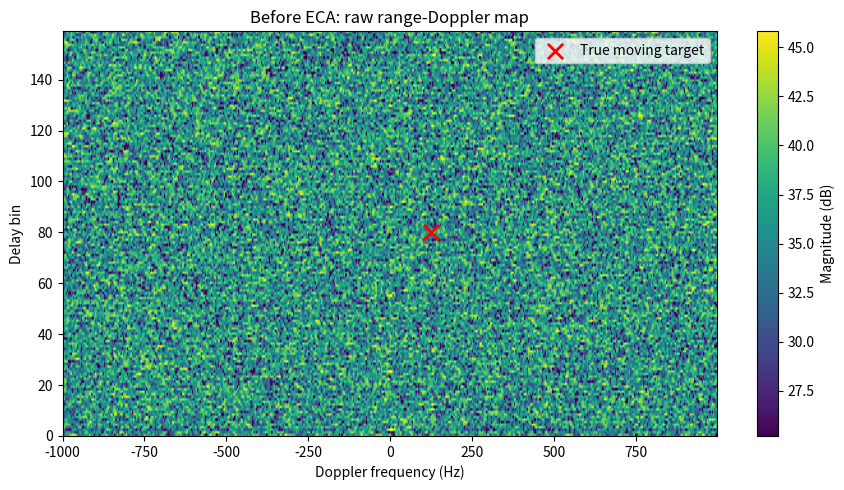
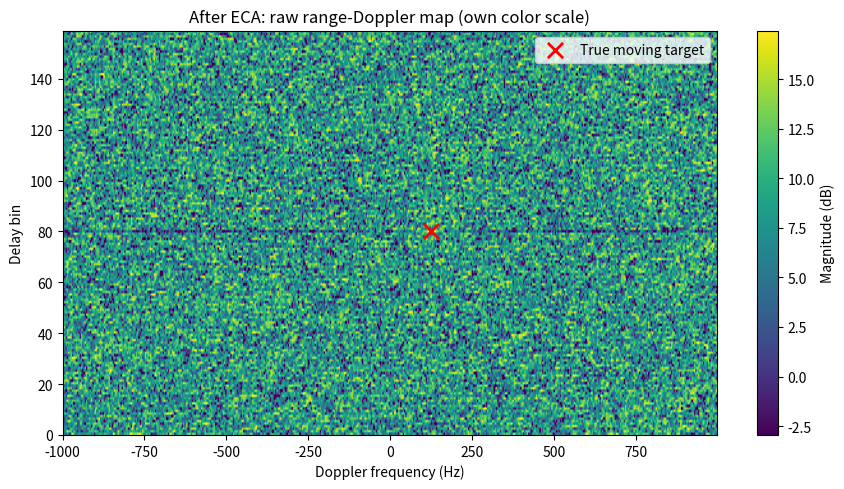
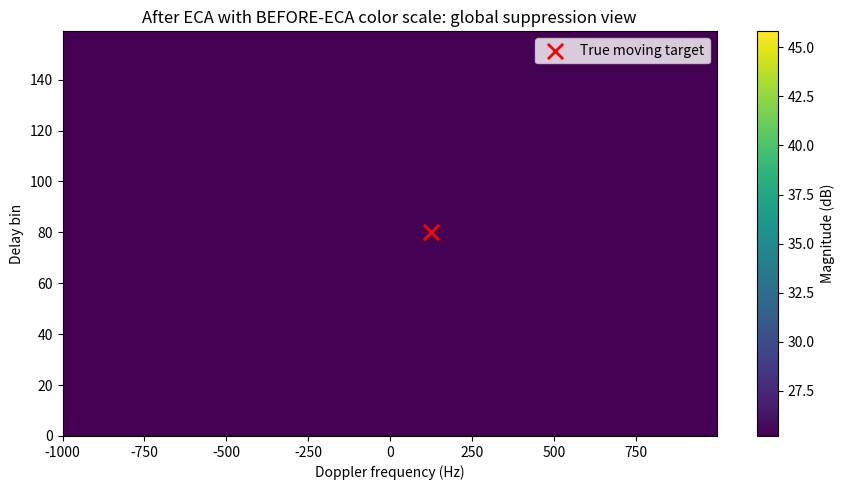
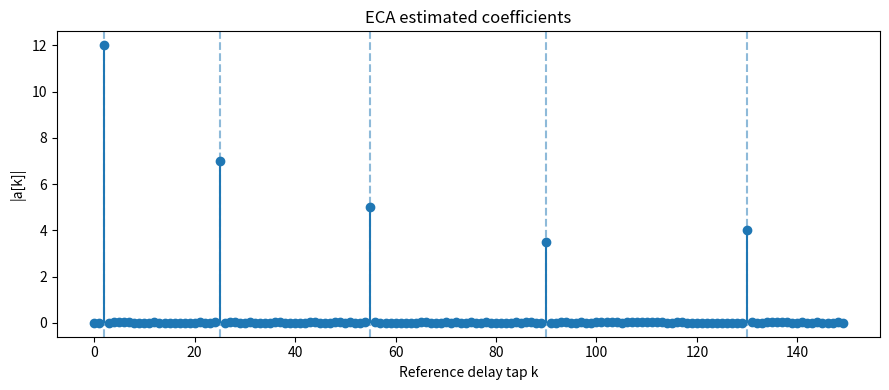
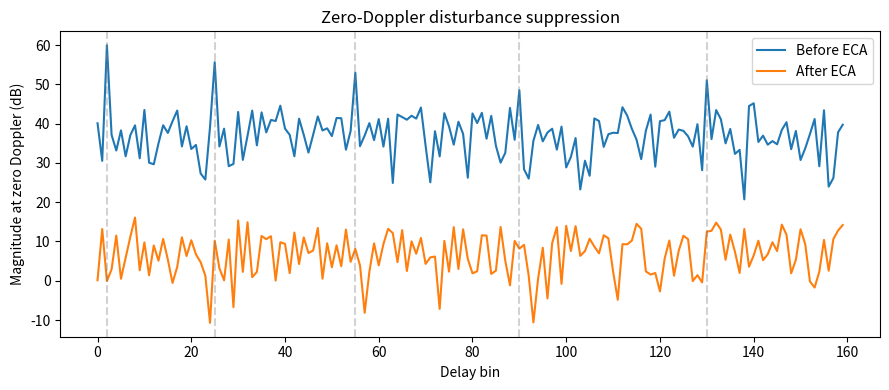
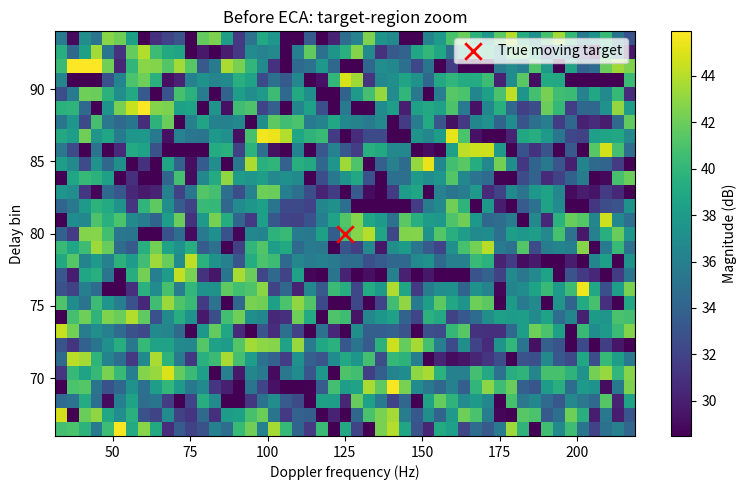
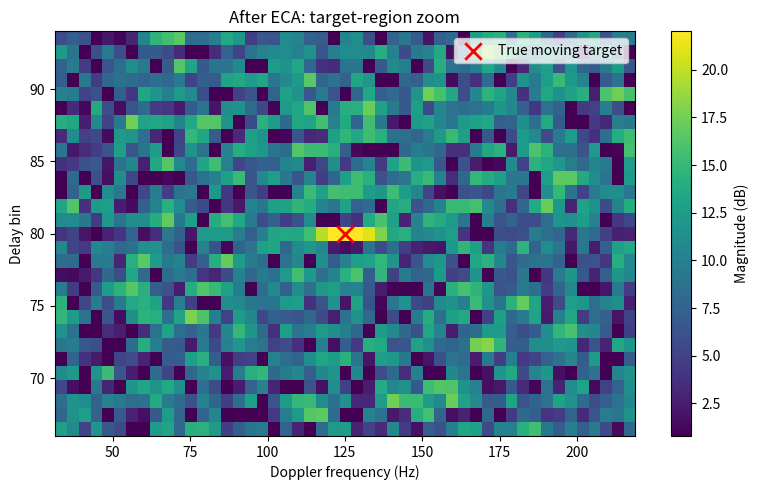
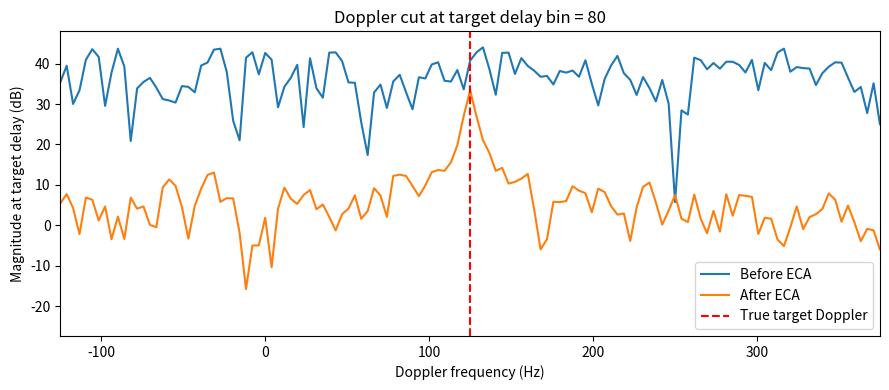
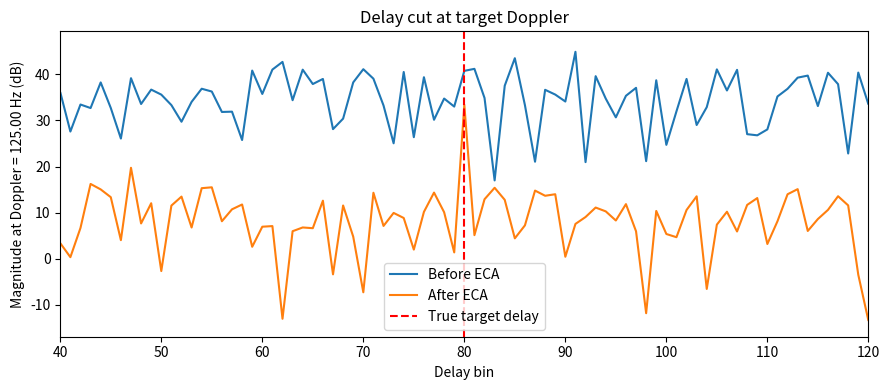
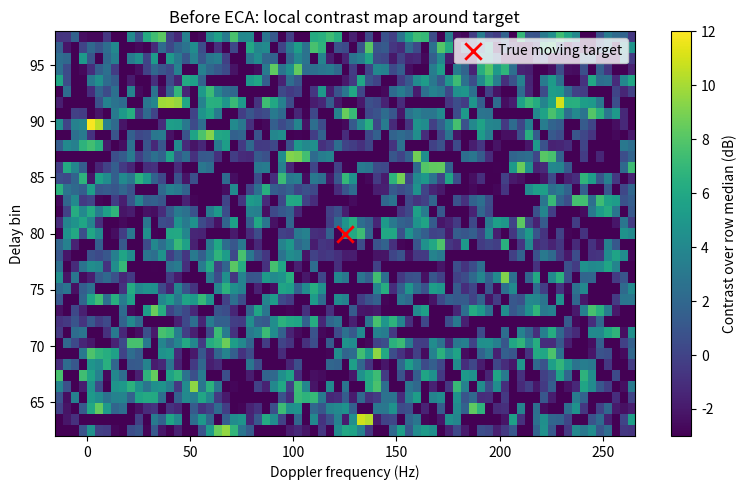
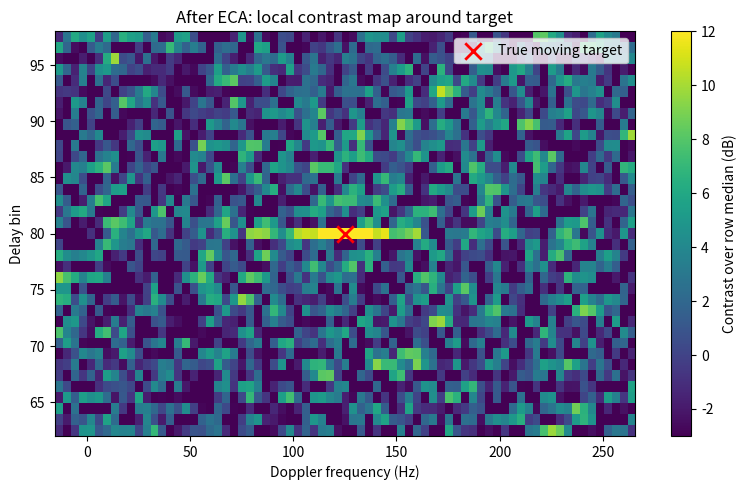

The matplotlib source for these figures, in order:
from pathlib import Path
import numpy as np
import matplotlib
matplotlib.use('Agg')
import matplotlib.pyplot as plt


# ============================================================
# 1. Basic signal utilities
# ============================================================

def make_reference_signal(num_samples: int, seed: int = 0) -> np.ndarray:
    """
    Generate a constant-envelope QPSK-like reference signal.
    Compared with Gaussian complex noise, this gives cleaner CAF behaviour,
    which is better for understanding ECA.
    """
    rng = np.random.default_rng(seed)
    phases = rng.integers(0, 4, size=num_samples)
    ref = np.exp(1j * np.pi / 2 * phases)
    return ref.astype(complex)


def delayed_signal(x: np.ndarray, delay: int) -> np.ndarray:
    """Return delayed version x[n-delay]."""
    if delay < 0:
        raise ValueError("delay must be non-negative")

    y = np.zeros_like(x, dtype=complex)
    if delay == 0:
        return x.copy()
    if delay < len(x):
        y[delay:] = x[:-delay]
    return y


def doppler_shift(x: np.ndarray, doppler_hz: float, fs: float) -> np.ndarray:
    """Apply Doppler shift to a complex signal."""
    n = np.arange(len(x))
    return x * np.exp(1j * 2 * np.pi * doppler_hz * n / fs)


# ============================================================
# 2. Simulate passive radar surveillance signal
# ============================================================

def simulate_surveillance_signal(ref: np.ndarray, fs: float):
    """
    Simulate surveillance channel signal.

    surveillance =
        strong direct-path signal
      + static clutter
      + static multipath
      + weak moving target
      + noise
    """
    num_samples = len(ref)
    rng = np.random.default_rng(1)

    # Strong direct-path interference: nearly no delay, zero Doppler
    direct = 12.0 * delayed_signal(ref, delay=2)

    # Static clutter: delayed reference copies, zero Doppler
    clutter_1 = 7.0 * delayed_signal(ref, delay=25)
    clutter_2 = 5.0 * delayed_signal(ref, delay=55)
    clutter_3 = 3.5 * delayed_signal(ref, delay=90)

    # Static multipath
    multipath = 4.0 * delayed_signal(ref, delay=130)

    # Choose target Doppler exactly on an FFT bin for clean peak visibility.
    # If doppler_bins=512 and fs=2000 Hz, bin spacing = 3.90625 Hz.
    target_delay = 80
    target_fd = 125.0  # 32 * 3.90625 Hz
    target_amp = 0.55
    target = target_amp * doppler_shift(
        delayed_signal(ref, target_delay),
        doppler_hz=target_fd,
        fs=fs,
    )

    # Slightly lower noise so the target peak becomes visually clear.
    noise_amp = 0.20
    noise = noise_amp * (rng.normal(size=num_samples) + 1j * rng.normal(size=num_samples))

    surveillance = direct + clutter_1 + clutter_2 + clutter_3 + multipath + target + noise

    truth = {
        'direct_delay': 2,
        'clutter_delays': [25, 55, 90],
        'multipath_delay': 130,
        'target_delay': target_delay,
        'target_fd': target_fd,
    }
    return surveillance, truth


# ============================================================
# 3. ECA cancellation
# ============================================================

def build_reference_delay_matrix(ref: np.ndarray, num_taps: int) -> np.ndarray:
    """Build matrix whose columns are delayed versions of the reference signal."""
    num_samples = len(ref)
    S = np.zeros((num_samples, num_taps), dtype=complex)
    for k in range(num_taps):
        S[:, k] = delayed_signal(ref, k)
    return S


def eca_cancel(surv: np.ndarray, ref: np.ndarray, num_taps: int):
    """
    Extensive Cancellation Algorithm.

    Model:
        surv[n] ≈ sum_k a[k] ref[n-k] + residual[n]
    """
    S = build_reference_delay_matrix(ref, num_taps)
    a_hat, *_ = np.linalg.lstsq(S, surv, rcond=None)
    estimated_disturbance = S @ a_hat
    residual = surv - estimated_disturbance
    return residual, estimated_disturbance, a_hat


# ============================================================
# 4. Simplified CAF / range-Doppler map
# ============================================================

def caf(surv: np.ndarray, ref: np.ndarray, max_delay: int, doppler_bins: int, fs: float):
    """
    Simplified Cross Ambiguity Function.
    For each delay, correlate with delayed reference then FFT over time.
    Output shape: [delay, Doppler]
    """
    num_samples = len(ref)
    rd = np.zeros((max_delay, doppler_bins), dtype=complex)
    window = np.hanning(num_samples)

    for delay in range(max_delay):
        ref_d = delayed_signal(ref, delay)
        product = surv * np.conj(ref_d) * window
        rd[delay, :] = np.fft.fftshift(np.fft.fft(product, n=doppler_bins))

    delay_axis = np.arange(max_delay)
    fd_axis = np.fft.fftshift(np.fft.fftfreq(doppler_bins, d=1 / fs))
    return rd, delay_axis, fd_axis


def to_db(x: np.ndarray) -> np.ndarray:
    return 20 * np.log10(np.abs(x) + 1e-12)


# ============================================================
# 5. Plot helpers
# ============================================================

def save_figure(fig, output_dir: Path, filename: str):
    output_dir.mkdir(parents=True, exist_ok=True)
    path = output_dir / filename
    fig.savefig(path, dpi=180, bbox_inches='tight')
    print(f'Saved: {path}')
    plt.close(fig)


def plot_range_doppler(rd_map, delay_axis, fd_axis, title, output_dir, filename,
                       target_delay=None, target_fd=None, vmin=None, vmax=None):
    power_db = to_db(rd_map)
    fig, ax = plt.subplots(figsize=(9, 5))
    im = ax.imshow(
        power_db,
        aspect='auto',
        origin='lower',
        extent=[fd_axis[0], fd_axis[-1], delay_axis[0], delay_axis[-1]],
        vmin=vmin,
        vmax=vmax,
    )
    fig.colorbar(im, ax=ax, label='Magnitude (dB)')
    ax.set_xlabel('Doppler frequency (Hz)')
    ax.set_ylabel('Delay bin')
    ax.set_title(title)
    if target_delay is not None and target_fd is not None:
        ax.scatter([target_fd], [target_delay], marker='x', s=120, linewidths=2,
                   label='True moving target', color='red')
        ax.legend(loc='upper right')
    fig.tight_layout()
    save_figure(fig, output_dir, filename)


def plot_eca_coefficients(a_hat, truth, output_dir, filename):
    fig, ax = plt.subplots(figsize=(9, 4))
    ax.stem(np.abs(a_hat), basefmt=' ')
    expected_delays = [truth['direct_delay']] + truth['clutter_delays'] + [truth['multipath_delay']]
    for d in expected_delays:
        ax.axvline(d, linestyle='--', alpha=0.5)
    ax.set_xlabel('Reference delay tap k')
    ax.set_ylabel('|a[k]|')
    ax.set_title('ECA estimated coefficients')
    fig.tight_layout()
    save_figure(fig, output_dir, filename)


def plot_zero_doppler_cut(rd_before, rd_after, delay_axis, fd_axis, truth, output_dir, filename):
    zero_idx = np.argmin(np.abs(fd_axis))
    before = to_db(rd_before[:, zero_idx])
    after = to_db(rd_after[:, zero_idx])

    fig, ax = plt.subplots(figsize=(9, 4))
    ax.plot(delay_axis, before, label='Before ECA')
    ax.plot(delay_axis, after, label='After ECA')

    expected_delays = [truth['direct_delay']] + truth['clutter_delays'] + [truth['multipath_delay']]
    for d in expected_delays:
        ax.axvline(d, linestyle='--', alpha=0.35, color='gray')

    ax.set_xlabel('Delay bin')
    ax.set_ylabel('Magnitude at zero Doppler (dB)')
    ax.set_title('Zero-Doppler disturbance suppression')
    ax.legend()
    fig.tight_layout()
    save_figure(fig, output_dir, filename)


def plot_target_zoom(rd_map, fd_axis, title, target_delay, target_fd, output_dir, filename,
                     delay_half_width=14, fd_half_bins=24):
    power_db = to_db(rd_map)
    target_fd_idx = np.argmin(np.abs(fd_axis - target_fd))

    d0 = max(target_delay - delay_half_width, 0)
    d1 = min(target_delay + delay_half_width + 1, power_db.shape[0])
    f0 = max(target_fd_idx - fd_half_bins, 0)
    f1 = min(target_fd_idx + fd_half_bins + 1, power_db.shape[1])

    local = power_db[d0:d1, f0:f1]
    vmin = np.percentile(local, 10)
    vmax = np.percentile(local, 99.8)

    fig, ax = plt.subplots(figsize=(8, 5))
    im = ax.imshow(
        local,
        aspect='auto',
        origin='lower',
        extent=[fd_axis[f0], fd_axis[f1 - 1], d0, d1 - 1],
        vmin=vmin,
        vmax=vmax,
    )
    fig.colorbar(im, ax=ax, label='Magnitude (dB)')
    ax.scatter([target_fd], [target_delay], marker='x', s=140, linewidths=2,
               label='True moving target', color='red')
    ax.set_xlabel('Doppler frequency (Hz)')
    ax.set_ylabel('Delay bin')
    ax.set_title(title)
    ax.legend(loc='upper right')
    fig.tight_layout()
    save_figure(fig, output_dir, filename)


def plot_target_doppler_cut(rd_before, rd_after, fd_axis, target_delay, target_fd, output_dir, filename):
    before = to_db(rd_before[target_delay, :])
    after = to_db(rd_after[target_delay, :])

    fig, ax = plt.subplots(figsize=(9, 4))
    ax.plot(fd_axis, before, label='Before ECA')
    ax.plot(fd_axis, after, label='After ECA')
    ax.axvline(target_fd, linestyle='--', label='True target Doppler', color='red')
    ax.set_xlim(target_fd - 250, target_fd + 250)
    ax.set_xlabel('Doppler frequency (Hz)')
    ax.set_ylabel('Magnitude at target delay (dB)')
    ax.set_title(f'Doppler cut at target delay bin = {target_delay}')
    ax.legend()
    fig.tight_layout()
    save_figure(fig, output_dir, filename)


def plot_target_delay_cut(rd_before, rd_after, delay_axis, fd_axis, target_delay, target_fd, output_dir, filename):
    target_fd_idx = np.argmin(np.abs(fd_axis - target_fd))
    before = to_db(rd_before[:, target_fd_idx])
    after = to_db(rd_after[:, target_fd_idx])

    fig, ax = plt.subplots(figsize=(9, 4))
    ax.plot(delay_axis, before, label='Before ECA')
    ax.plot(delay_axis, after, label='After ECA')
    ax.axvline(target_delay, linestyle='--', label='True target delay', color='red')
    ax.set_xlim(max(0, target_delay - 40), target_delay + 40)
    ax.set_xlabel('Delay bin')
    ax.set_ylabel(f'Magnitude at Doppler = {target_fd:.2f} Hz (dB)')
    ax.set_title('Delay cut at target Doppler')
    ax.legend()
    fig.tight_layout()
    save_figure(fig, output_dir, filename)


def plot_contrast_map_local(rd_map, delay_axis, fd_axis, title, target_delay, target_fd, output_dir, filename,
                            delay_half_width=18, fd_half_bins=36):
    """
    Local contrast map around the target.
    Contrast = cell power - median of the same delay row.
    Restricting to a local window makes the target easier to see.
    """
    power_db = to_db(rd_map)
    row_background = np.median(power_db, axis=1, keepdims=True)
    contrast = power_db - row_background

    target_fd_idx = np.argmin(np.abs(fd_axis - target_fd))
    d0 = max(target_delay - delay_half_width, 0)
    d1 = min(target_delay + delay_half_width + 1, contrast.shape[0])
    f0 = max(target_fd_idx - fd_half_bins, 0)
    f1 = min(target_fd_idx + fd_half_bins + 1, contrast.shape[1])

    local = contrast[d0:d1, f0:f1]

    fig, ax = plt.subplots(figsize=(8, 5))
    im = ax.imshow(
        local,
        aspect='auto',
        origin='lower',
        extent=[fd_axis[f0], fd_axis[f1 - 1], d0, d1 - 1],
        vmin=-3,
        vmax=12,
    )
    fig.colorbar(im, ax=ax, label='Contrast over row median (dB)')
    ax.scatter([target_fd], [target_delay], marker='x', s=140, linewidths=2,
               label='True moving target', color='red')
    ax.set_xlabel('Doppler frequency (Hz)')
    ax.set_ylabel('Delay bin')
    ax.set_title(title)
    ax.legend(loc='upper right')
    fig.tight_layout()
    save_figure(fig, output_dir, filename)


# ============================================================
# 6. Diagnostics
# ============================================================

def print_target_contrast(rd_before, rd_after, fd_axis, target_delay, target_fd):
    target_fd_idx = np.argmin(np.abs(fd_axis - target_fd))

    def compute_contrast(rd_map):
        power_db = to_db(rd_map)
        target_level = power_db[target_delay, target_fd_idx]

        d0 = max(target_delay - 8, 0)
        d1 = min(target_delay + 9, power_db.shape[0])
        f0 = max(target_fd_idx - 8, 0)
        f1 = min(target_fd_idx + 9, power_db.shape[1])
        patch = power_db[d0:d1, f0:f1].copy()

        center_d = target_delay - d0
        center_f = target_fd_idx - f0
        patch[
            max(center_d - 1, 0): min(center_d + 2, patch.shape[0]),
            max(center_f - 1, 0): min(center_f + 2, patch.shape[1]),
        ] = np.nan

        background = np.nanmedian(patch)
        contrast = target_level - background
        return target_level, background, contrast

    b_level, b_bg, b_contrast = compute_contrast(rd_before)
    a_level, a_bg, a_contrast = compute_contrast(rd_after)

    print('\n=== Moving target local contrast ===')
    print('Before ECA:')
    print(f'  target level     = {b_level:.2f} dB')
    print(f'  local background = {b_bg:.2f} dB')
    print(f'  contrast         = {b_contrast:.2f} dB')
    print('After ECA:')
    print(f'  target level     = {a_level:.2f} dB')
    print(f'  local background = {a_bg:.2f} dB')
    print(f'  contrast         = {a_contrast:.2f} dB')


def print_diagnostics(rd_before, rd_after, fd_axis, truth):
    zero_idx = np.argmin(np.abs(fd_axis))
    target_delay = truth['target_delay']
    target_fd = truth['target_fd']
    target_fd_idx = np.argmin(np.abs(fd_axis - target_fd))

    disturbance_delays = [truth['direct_delay']] + truth['clutter_delays'] + [truth['multipath_delay']]

    print('\n=== Zero-Doppler disturbance suppression ===')
    for d in disturbance_delays:
        before_db = to_db(rd_before[d, zero_idx])
        after_db = to_db(rd_after[d, zero_idx])
        print(
            f'delay {d:3d}: '
            f'before = {before_db:7.2f} dB, '
            f'after = {after_db:7.2f} dB, '
            f'reduction = {before_db - after_db:7.2f} dB'
        )

    before_target = to_db(rd_before[target_delay, target_fd_idx])
    after_target = to_db(rd_after[target_delay, target_fd_idx])

    print('\n=== Moving target cell level ===')
    print(f'target delay = {target_delay}, target Doppler = {target_fd} Hz')
    print(f'before = {before_target:.2f} dB')
    print(f'after  = {after_target:.2f} dB')

    print_target_contrast(rd_before, rd_after, fd_axis, target_delay, target_fd)


# ============================================================
# 7. Main experiment
# ============================================================

def main():
    output_dir = Path('./outputs/eca_algorithm')

    fs = 2000.0
    num_samples = 2048
    max_delay = 160
    doppler_bins = 512
    num_taps = 150  # must cover all clutter / multipath delays

    ref = make_reference_signal(num_samples)
    surv, truth = simulate_surveillance_signal(ref, fs)
    eca_out, estimated_disturbance, a_hat = eca_cancel(surv=surv, ref=ref, num_taps=num_taps)

    rd_before, delay_axis, fd_axis = caf(surv=surv, ref=ref, max_delay=max_delay, doppler_bins=doppler_bins, fs=fs)
    rd_after, _, _ = caf(surv=eca_out, ref=ref, max_delay=max_delay, doppler_bins=doppler_bins, fs=fs)

    target_delay = truth['target_delay']
    target_fd = truth['target_fd']

    before_db = to_db(rd_before)
    after_db = to_db(rd_after)

    # Full maps with their own scales.
    plot_range_doppler(
        rd_before, delay_axis, fd_axis,
        title='Before ECA: raw range-Doppler map',
        output_dir=output_dir,
        filename='01_before_raw_range_doppler.png',
        target_delay=target_delay,
        target_fd=target_fd,
        vmin=np.percentile(before_db, 5),
        vmax=np.percentile(before_db, 99.7),
    )
    plot_range_doppler(
        rd_after, delay_axis, fd_axis,
        title='After ECA: raw range-Doppler map (own color scale)',
        output_dir=output_dir,
        filename='02_after_raw_range_doppler_own_scale.png',
        target_delay=target_delay,
        target_fd=target_fd,
        vmin=np.percentile(after_db, 5),
        vmax=np.percentile(after_db, 99.7),
    )

    # Shared scale view to prove global suppression.
    plot_range_doppler(
        rd_after, delay_axis, fd_axis,
        title='After ECA with BEFORE-ECA color scale: global suppression view',
        output_dir=output_dir,
        filename='03_after_global_suppression_shared_scale.png',
        target_delay=target_delay,
        target_fd=target_fd,
        vmin=np.percentile(before_db, 5),
        vmax=np.percentile(before_db, 99.7),
    )

    # ECA-specific explanatory plots.
    plot_eca_coefficients(a_hat, truth, output_dir, '04_eca_estimated_coefficients.png')
    plot_zero_doppler_cut(rd_before, rd_after, delay_axis, fd_axis, truth, output_dir,
                          '05_zero_doppler_disturbance_suppression.png')

    # Target visibility plots.
    plot_target_zoom(rd_before, fd_axis,
                     title='Before ECA: target-region zoom',
                     target_delay=target_delay,
                     target_fd=target_fd,
                     output_dir=output_dir,
                     filename='06_before_target_region_zoom.png')
    plot_target_zoom(rd_after, fd_axis,
                     title='After ECA: target-region zoom',
                     target_delay=target_delay,
                     target_fd=target_fd,
                     output_dir=output_dir,
                     filename='07_after_target_region_zoom.png')

    plot_target_doppler_cut(rd_before, rd_after, fd_axis, target_delay, target_fd,
                            output_dir, '08_target_delay_doppler_cut.png')
    plot_target_delay_cut(rd_before, rd_after, delay_axis, fd_axis, target_delay, target_fd,
                          output_dir, '09_target_doppler_delay_cut.png')

    plot_contrast_map_local(rd_before, delay_axis, fd_axis,
                            title='Before ECA: local contrast map around target',
                            target_delay=target_delay,
                            target_fd=target_fd,
                            output_dir=output_dir,
                            filename='10_before_local_contrast_map.png')
    plot_contrast_map_local(rd_after, delay_axis, fd_axis,
                            title='After ECA: local contrast map around target',
                            target_delay=target_delay,
                            target_fd=target_fd,
                            output_dir=output_dir,
                            filename='11_after_local_contrast_map.png')

    print_diagnostics(rd_before, rd_after, fd_axis, truth)
    print(f'\nAll figures saved under: {output_dir.resolve()}')


if __name__ == '__main__':
    main()
